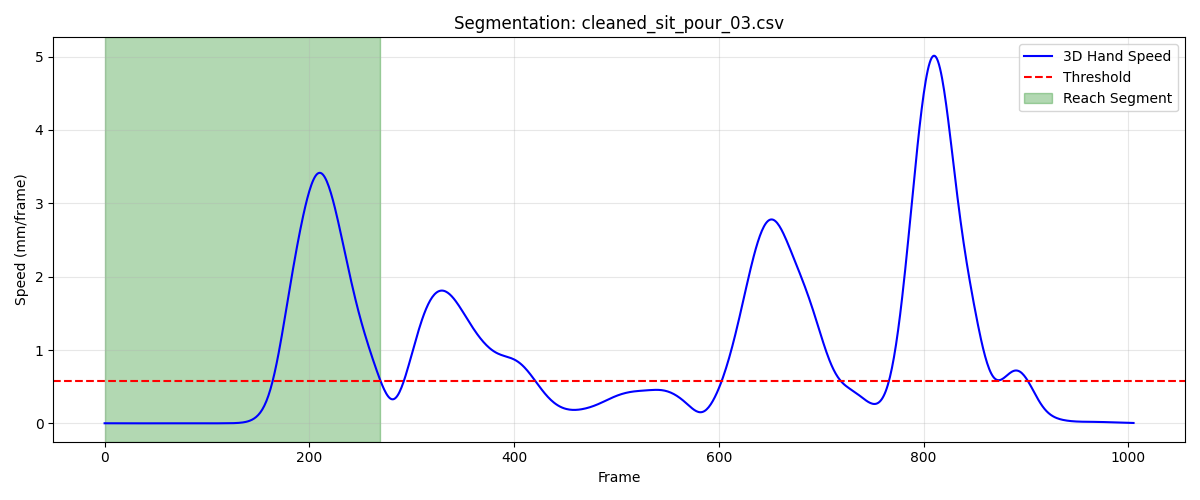

The data file committed next to this chart (first rows):
frame, sub_frame, shoulderr_x, shoulderr_y, shoulderr_z, humr1_x, humr1_y, humr1_z, humr2_x, humr2_y, humr2_z, humr3_x, humr3_y, humr3_z, humr4_x, humr4_y, humr4_z, humr5_x, humr5_y, humr5_z, humr6_x, humr6_y, humr6_z, humr7_x
1, 0, 241.9, -676.1, 284.8, 303.3, -599.1, 153.1, 335.9, -563.9, 98.35, 325.9, -643.8, 138.7, 258.2, -561.7, 125.3, 352.7, -624.1, 90.13, 295, -542.3, 85.59, 329.3
2, 0, 241.9, -676.1, 284.8, 303.3, -599.1, 153.1, 335.9, -563.9, 98.35, 325.9, -643.8, 138.7, 258.2, -561.7, 125.3, 352.8, -624.1, 90.11, 295, -542.3, 85.56, 329.3
3, 0, 241.9, -676.1, 284.8, 303.3, -599.1, 153, 336, -563.9, 98.34, 325.9, -643.8, 138.7, 258.2, -561.7, 125.3, 352.8, -624.1, 90.1, 295, -542.3, 85.54, 329.3
4, 0, 242, -676.1, 284.8, 303.3, -599.1, 153, 336, -563.8, 98.34, 325.9, -643.8, 138.7, 258.2, -561.7, 125.3, 352.8, -624.1, 90.09, 295, -542.3, 85.52, 329.3
5, 0, 242, -676.1, 284.8, 303.3, -599.1, 153, 336, -563.8, 98.34, 325.9, -643.8, 138.7, 258.2, -561.7, 125.3, 352.8, -624.1, 90.08, 295, -542.3, 85.5, 329.3
6, 0, 242, -676, 284.8, 303.3, -599.1, 153, 336, -563.8, 98.34, 325.9, -643.8, 138.7, 258.2, -561.7, 125.3, 352.8, -624.1, 90.07, 295, -542.3, 85.49, 329.4
7, 0, 242, -676, 284.8, 303.3, -599.1, 153, 336.0, -563.8, 98.34, 325.9, -643.7, 138.7, 258.2, -561.7, 125.2, 352.8, -624.1, 90.07, 295, -542.3, 85.47, 329.4
8, 0, 242, -676, 284.8, 303.3, -599.1, 153, 336, -563.7, 98.34, 325.9, -643.7, 138.6, 258.2, -561.7, 125.2, 352.8, -624.1, 90.06, 295, -542.3, 85.46, 329.4
9, 0, 242, -676, 284.8, 303.3, -599.1, 153, 336, -563.7, 98.35, 326, -643.7, 138.6, 258.2, -561.7, 125.2, 352.8, -624, 90.05, 295, -542.3, 85.44, 329.5
10, 0, 242, -676, 284.8, 303.3, -599.1, 153, 336, -563.7, 98.35, 326, -643.7, 138.6, 258.3, -561.7, 125.2, 352.9, -624, 90.05, 295, -542.3, 85.43, 329.5
11, 0, 242, -676, 284.8, 303.3, -599.1, 153, 336.1, -563.7, 98.35, 326, -643.7, 138.6, 258.3, -561.6, 125.2, 352.9, -624, 90.05, 295, -542.3, 85.42, 329.6
12, 0, 242, -676, 284.7, 303.3, -599.1, 153, 336.1, -563.6, 98.35, 326, -643.7, 138.6, 258.3, -561.6, 125.2, 352.9, -624, 90.04, 295, -542.3, 85.41, 329.6
13, 0, 242, -676, 284.7, 303.3, -599, 153, 336.1, -563.6, 98.35, 326, -643.7, 138.6, 258.3, -561.6, 125.2, 352.9, -624, 90.04, 295, -542.3, 85.41, 329.7
14, 0, 242, -676, 284.7, 303.3, -599, 153, 336.1, -563.6, 98.35, 326, -643.7, 138.6, 258.3, -561.6, 125.2, 352.9, -624, 90.04, 295, -542.3, 85.4, 329.7
15, 0, 242.1, -676, 284.7, 303.3, -599, 153, 336.1, -563.6, 98.35, 326, -643.7, 138.6, 258.3, -561.6, 125.2, 352.9, -624, 90.04, 295.1, -542.2, 85.39, 329.8
16, 0, 242.1, -676, 284.7, 303.3, -599, 152.9, 336.1, -563.6, 98.35, 326, -643.7, 138.6, 258.3, -561.6, 125.2, 352.9, -624, 90.04, 295.1, -542.2, 85.39, 329.8
17, 0, 242.1, -676, 284.7, 303.4, -599, 152.9, 336.1, -563.6, 98.35, 326.1, -643.6, 138.6, 258.3, -561.6, 125.1, 353, -624, 90.04, 295.1, -542.2, 85.38, 329.8
18, 0, 242.1, -675.9, 284.7, 303.4, -599, 152.9, 336.1, -563.6, 98.35, 326.1, -643.6, 138.6, 258.3, -561.6, 125.1, 353, -623.9, 90.04, 295.1, -542.2, 85.37, 329.9
19, 0, 242.1, -675.9, 284.7, 303.4, -599, 152.9, 336.1, -563.6, 98.35, 326.1, -643.6, 138.6, 258.3, -561.6, 125.1, 353, -623.9, 90.04, 295.1, -542.2, 85.37, 329.9
20, 0, 242.1, -675.9, 284.7, 303.4, -599, 152.9, 336.1, -563.6, 98.34, 326.1, -643.6, 138.6, 258.3, -561.6, 125.1, 353, -623.9, 90.04, 295.1, -542.2, 85.36, 329.9
21, 0, 242.1, -675.9, 284.7, 303.4, -599, 152.9, 336.2, -563.6, 98.34, 326.1, -643.6, 138.6, 258.3, -561.6, 125.1, 353, -623.9, 90.04, 295.1, -542.2, 85.36, 329.9
22, 0, 242.1, -675.9, 284.7, 303.4, -599, 152.9, 336.2, -563.5, 98.34, 326.1, -643.6, 138.6, 258.3, -561.6, 125.1, 353, -623.9, 90.04, 295.1, -542.2, 85.35, 330
23, 0, 242.1, -675.9, 284.6, 303.4, -599, 152.9, 336.2, -563.5, 98.33, 326.1, -643.6, 138.6, 258.4, -561.6, 125.1, 353, -623.9, 90.04, 295.1, -542.2, 85.34, 330
24, 0, 242.1, -675.9, 284.6, 303.4, -599, 152.9, 336.2, -563.5, 98.33, 326.1, -643.6, 138.6, 258.4, -561.6, 125.1, 353, -623.9, 90.04, 295.1, -542.2, 85.34, 330
25, 0, 242.1, -675.9, 284.6, 303.4, -599, 152.9, 336.2, -563.5, 98.33, 326.1, -643.6, 138.6, 258.4, -561.6, 125.1, 353, -623.9, 90.03, 295.1, -542.2, 85.33, 330
26, 0, 242.1, -675.9, 284.6, 303.4, -599, 152.9, 336.2, -563.5, 98.32, 326.2, -643.6, 138.6, 258.4, -561.6, 125.1, 353.1, -623.9, 90.03, 295.1, -542.2, 85.33, 330
27, 0, 242.1, -675.9, 284.6, 303.4, -599, 152.9, 336.2, -563.5, 98.32, 326.2, -643.6, 138.6, 258.4, -561.6, 125.1, 353.1, -623.9, 90.03, 295.1, -542.2, 85.32, 330
28, 0, 242.1, -675.9, 284.6, 303.4, -599, 152.9, 336.2, -563.5, 98.32, 326.2, -643.6, 138.6, 258.4, -561.6, 125.1, 353.1, -623.9, 90.03, 295.1, -542.2, 85.32, 330
29, 0, 242.1, -675.9, 284.6, 303.4, -599, 152.9, 336.2, -563.5, 98.31, 326.2, -643.6, 138.6, 258.4, -561.6, 125.1, 353.1, -623.9, 90.03, 295.1, -542.2, 85.31, 330
30, 0, 242.1, -675.9, 284.6, 303.4, -599, 152.9, 336.2, -563.5, 98.31, 326.2, -643.6, 138.6, 258.4, -561.6, 125.1, 353.1, -623.9, 90.03, 295.1, -542.2, 85.31, 330
31, 0, 242.1, -675.9, 284.6, 303.4, -599, 152.9, 336.2, -563.5, 98.31, 326.2, -643.6, 138.6, 258.4, -561.6, 125.1, 353.1, -623.9, 90.02, 295.2, -542.2, 85.31, 329.9
32, 0, 242.2, -675.9, 284.6, 303.4, -599, 152.9, 336.2, -563.5, 98.31, 326.2, -643.6, 138.6, 258.4, -561.6, 125, 353.1, -623.9, 90.02, 295.2, -542.2, 85.31, 329.9
33, 0, 242.2, -676, 284.6, 303.4, -599, 152.9, 336.2, -563.5, 98.3, 326.2, -643.6, 138.6, 258.4, -561.6, 125, 353.1, -623.9, 90.02, 295.2, -542.2, 85.31, 329.9
34, 0, 242.2, -676, 284.6, 303.5, -599, 152.9, 336.2, -563.5, 98.3, 326.2, -643.6, 138.6, 258.4, -561.6, 125, 353.1, -623.9, 90.02, 295.2, -542.2, 85.31, 329.9
35, 0, 242.2, -676, 284.5, 303.5, -599, 152.9, 336.2, -563.5, 98.3, 326.2, -643.6, 138.5, 258.4, -561.6, 125, 353.1, -623.9, 90.02, 295.2, -542.2, 85.31, 329.9
36, 0, 242.2, -676, 284.5, 303.5, -599, 152.9, 336.2, -563.5, 98.3, 326.2, -643.6, 138.5, 258.4, -561.6, 125, 353.1, -623.9, 90.02, 295.2, -542.2, 85.31, 329.9
37, 0, 242.2, -676, 284.5, 303.5, -599, 152.9, 336.2, -563.5, 98.3, 326.2, -643.6, 138.5, 258.4, -561.6, 125, 353.1, -623.9, 90.02, 295.2, -542.2, 85.31, 329.8
38, 0, 242.2, -676, 284.5, 303.5, -599, 152.9, 336.2, -563.5, 98.3, 326.2, -643.6, 138.5, 258.4, -561.6, 125, 353.2, -623.9, 90.02, 295.2, -542.2, 85.31, 329.8
39, 0, 242.2, -676, 284.5, 303.5, -599, 152.9, 336.3, -563.5, 98.3, 326.2, -643.6, 138.5, 258.4, -561.6, 125, 353.2, -623.9, 90.02, 295.2, -542.2, 85.31, 329.8
40, 0, 242.2, -676, 284.5, 303.5, -599, 152.9, 336.3, -563.5, 98.3, 326.2, -643.6, 138.5, 258.4, -561.6, 125, 353.2, -623.9, 90.02, 295.2, -542.2, 85.31, 329.8
41, 0, 242.2, -676, 284.5, 303.5, -599, 152.9, 336.3, -563.5, 98.3, 326.3, -643.6, 138.5, 258.4, -561.6, 125, 353.2, -623.9, 90.02, 295.2, -542.2, 85.31, 329.8
42, 0, 242.2, -676.1, 284.5, 303.5, -599, 152.9, 336.3, -563.5, 98.3, 326.3, -643.6, 138.5, 258.4, -561.6, 125, 353.2, -623.9, 90.02, 295.2, -542.2, 85.31, 329.8
43, 0, 242.2, -676.1, 284.5, 303.5, -599, 152.9, 336.3, -563.5, 98.3, 326.3, -643.6, 138.5, 258.4, -561.6, 125, 353.2, -623.9, 90.02, 295.2, -542.2, 85.31, 329.8
44, 0, 242.2, -676.1, 284.5, 303.5, -599, 152.9, 336.3, -563.5, 98.3, 326.3, -643.6, 138.5, 258.5, -561.6, 125, 353.2, -623.9, 90.02, 295.2, -542.2, 85.32, 329.8
45, 0, 242.2, -676.1, 284.5, 303.5, -599, 152.9, 336.3, -563.5, 98.3, 326.3, -643.6, 138.5, 258.5, -561.6, 125, 353.2, -623.9, 90.02, 295.2, -542.2, 85.32, 329.8
46, 0, 242.2, -676.1, 284.5, 303.5, -599, 152.9, 336.3, -563.5, 98.3, 326.3, -643.6, 138.5, 258.5, -561.6, 125, 353.2, -623.9, 90.02, 295.3, -542.2, 85.32, 329.8
47, 0, 242.2, -676.1, 284.5, 303.5, -599, 152.9, 336.3, -563.5, 98.3, 326.3, -643.6, 138.5, 258.5, -561.6, 125, 353.2, -623.9, 90.01, 295.3, -542.2, 85.32, 329.8
48, 0, 242.2, -676.1, 284.5, 303.5, -599, 152.9, 336.3, -563.6, 98.3, 326.3, -643.7, 138.5, 258.5, -561.6, 125, 353.2, -623.9, 90.01, 295.3, -542.2, 85.32, 329.8
49, 0, 242.2, -676.1, 284.5, 303.5, -598.9, 152.9, 336.3, -563.6, 98.3, 326.3, -643.7, 138.5, 258.5, -561.6, 125, 353.2, -623.9, 90, 295.3, -542.2, 85.32, 329.8
50, 0, 242.2, -676.1, 284.4, 303.5, -598.9, 152.9, 336.3, -563.6, 98.29, 326.3, -643.7, 138.5, 258.5, -561.7, 125, 353.2, -623.9, 90, 295.3, -542.2, 85.31, 329.8
51, 0, 242.3, -676.2, 284.4, 303.5, -598.9, 152.9, 336.3, -563.6, 98.29, 326.3, -643.7, 138.5, 258.5, -561.7, 125, 353.2, -623.9, 89.99, 295.3, -542.2, 85.31, 329.8
52, 0, 242.3, -676.2, 284.4, 303.6, -598.9, 152.9, 336.3, -563.6, 98.28, 326.3, -643.7, 138.5, 258.5, -561.7, 125, 353.2, -623.9, 89.99, 295.3, -542.2, 85.31, 329.8
53, 0, 242.3, -676.2, 284.4, 303.6, -598.9, 152.9, 336.3, -563.6, 98.28, 326.3, -643.7, 138.5, 258.5, -561.7, 125, 353.2, -623.9, 89.98, 295.3, -542.2, 85.3, 329.8
54, 0, 242.3, -676.2, 284.4, 303.6, -598.9, 152.9, 336.3, -563.6, 98.27, 326.3, -643.7, 138.5, 258.5, -561.7, 125, 353.2, -623.9, 89.98, 295.3, -542.2, 85.3, 329.8
55, 0, 242.3, -676.2, 284.4, 303.6, -598.9, 152.9, 336.3, -563.6, 98.27, 326.3, -643.7, 138.5, 258.5, -561.7, 125, 353.2, -623.9, 89.97, 295.3, -542.2, 85.29, 329.8
56, 0, 242.3, -676.2, 284.4, 303.6, -598.9, 152.9, 336.3, -563.6, 98.26, 326.3, -643.7, 138.5, 258.5, -561.7, 125, 353.2, -623.9, 89.97, 295.3, -542.2, 85.29, 329.8
57, 0, 242.3, -676.2, 284.4, 303.6, -598.9, 152.9, 336.3, -563.6, 98.26, 326.3, -643.7, 138.5, 258.5, -561.7, 125, 353.2, -623.9, 89.96, 295.3, -542.2, 85.28, 329.8
58, 0, 242.3, -676.2, 284.4, 303.6, -598.9, 152.9, 336.3, -563.6, 98.25, 326.3, -643.7, 138.5, 258.5, -561.7, 125, 353.2, -623.9, 89.96, 295.3, -542.2, 85.28, 329.8
59, 0, 242.3, -676.2, 284.4, 303.6, -598.9, 152.9, 336.3, -563.6, 98.25, 326.3, -643.7, 138.5, 258.5, -561.7, 125, 353.2, -623.9, 89.96, 295.3, -542.2, 85.27, 329.8
60, 0, 242.3, -676.2, 284.4, 303.6, -598.9, 152.9, 336.3, -563.6, 98.25, 326.3, -643.7, 138.5, 258.5, -561.7, 125, 353.2, -623.9, 89.96, 295.3, -542.2, 85.27, 329.8
... 210 more rows
